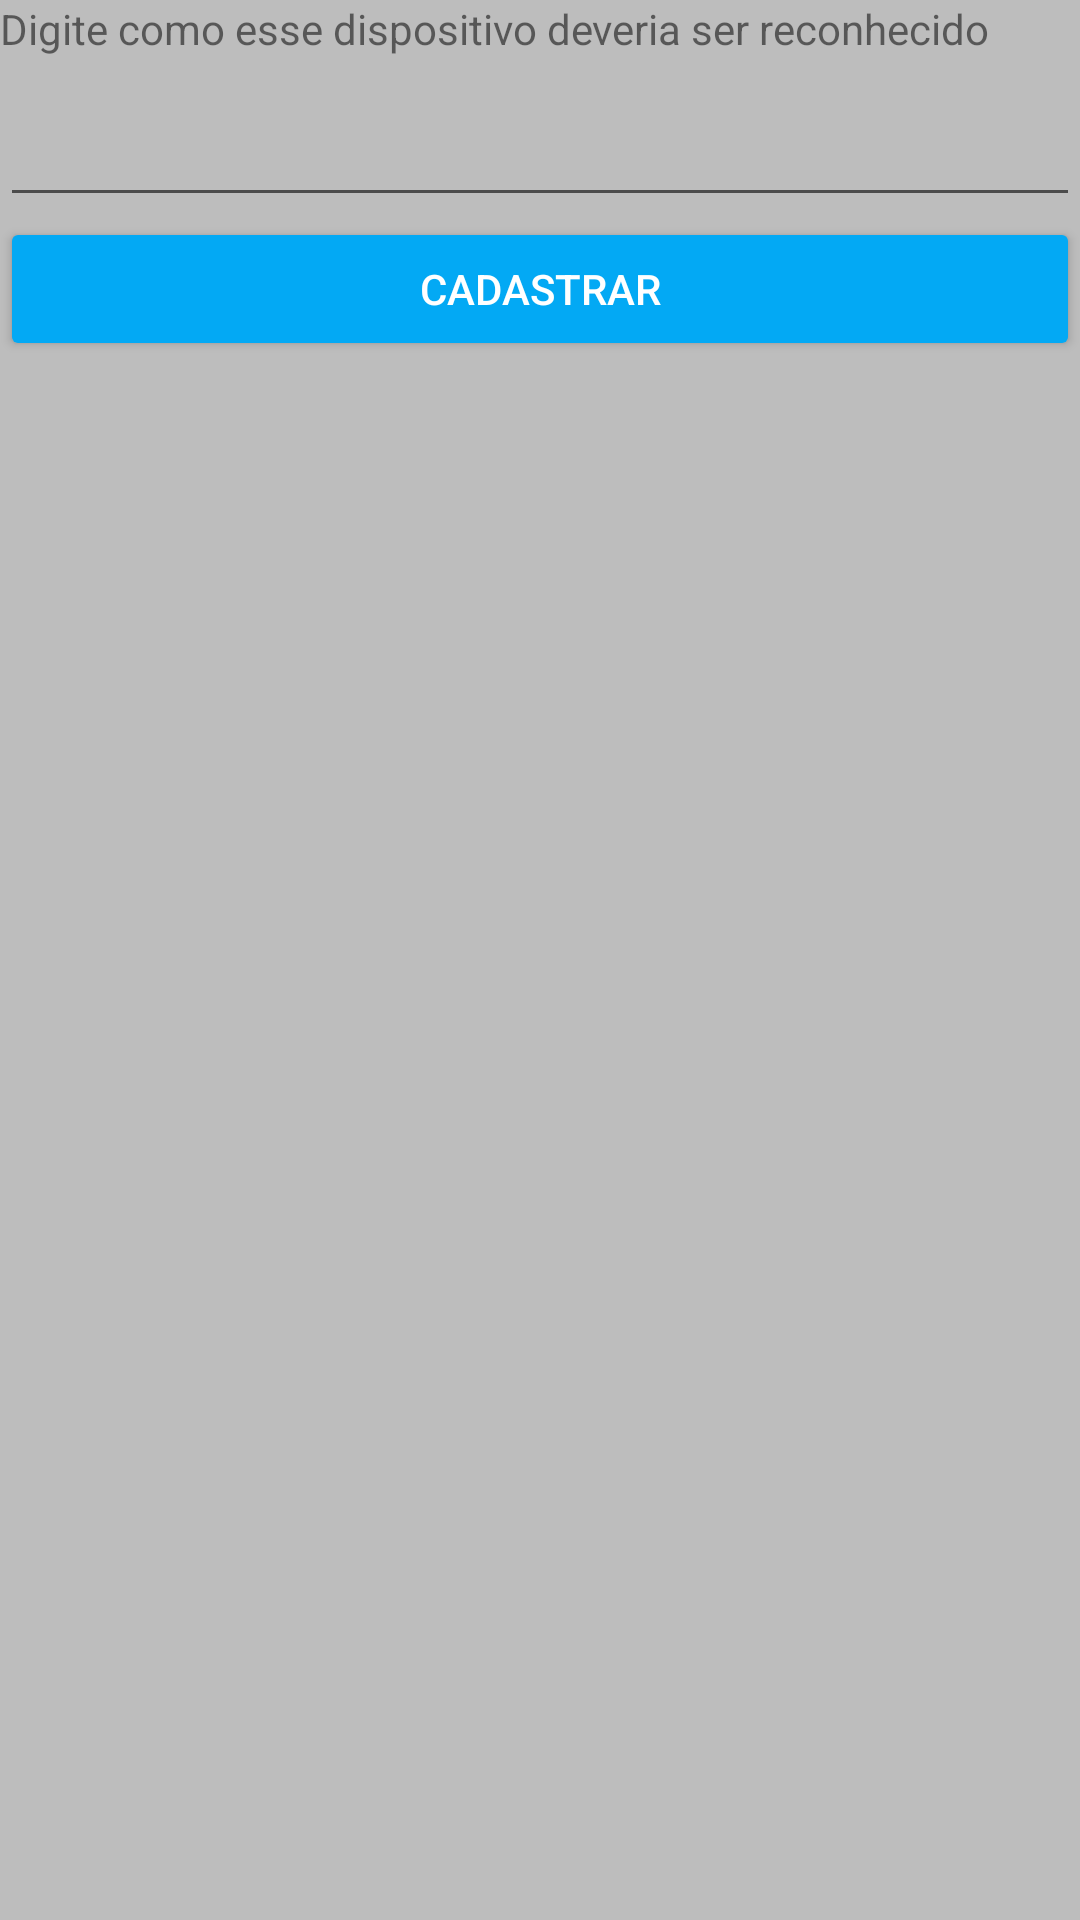

Write the Android layout XML for this screen, with the resource values it uses.
<!-- AndroidManifest.xml: application theme AppTheme -->
<!-- res/layout/new_device.xml -->
<?xml version="1.0" encoding="utf-8"?>
<LinearLayout xmlns:android="http://schemas.android.com/apk/res/android"
    android:orientation="vertical"
    android:layout_width="match_parent"
    android:layout_height="match_parent">

  <TextView
      android:layout_width="wrap_content"
      android:layout_height="wrap_content"
      android:text="Digite como esse dispositivo deveria ser reconhecido"
      android:layout_marginBottom="12dp"
      />
  <EditText
      android:id="@+id/device_name"
      android:layout_width="match_parent"
      android:layout_height="wrap_content"
      />

  <android.support.v7.widget.AppCompatButton
      android:id="@+id/create"
      android:layout_width="match_parent"
      android:layout_height="wrap_content"
      android:text="Cadastrar"
      style="@style/Widget.AppCompat.Button.Colored"

      />

</LinearLayout>
<!-- resources referenced by this layout -->
<resources>
  <style name="AppTheme" parent="Theme.AppCompat.Light.DarkActionBar">
      
      <item name="colorPrimary">@color/colorPrimary</item>
      <item name="colorPrimaryDark">@color/colorPrimaryDark</item>
      <item name="colorAccent">@color/colorAccent</item>
      <item name="android:windowBackground">@color/background</item>
    </style>
  <color name="colorPrimary">#8BC34A</color>
  <color name="colorPrimaryDark">#689F38</color>
  <color name="colorAccent">#03A9F4</color>
  <color name="background">#BDBDBD</color>
</resources>
